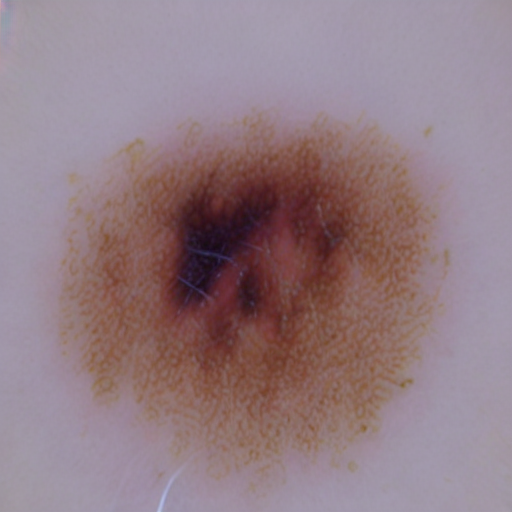
Generation parameters embedded in this image by AUTOMATIC1111 Stable Diffusion web UI or a fork of it (Forge, ...) (PNG 'parameters' text chunk):
benign mole
Steps: 25, Sampler: PLMS, CFG scale: 7, Seed: 1429153317, Face restoration: CodeFormer, Size: 512x512, Model hash: 8d72386f9b, Model: Skin Mole_311760_lora, ControlNet 0: "Module: none, Model: None, Weight: 1, Resize Mode: Crop and Resize, Low Vram: False, Guidance Start: 0, Guidance End: 1, Pixel Perfect: True, Control Mode: Balanced", Version: v1.5.1